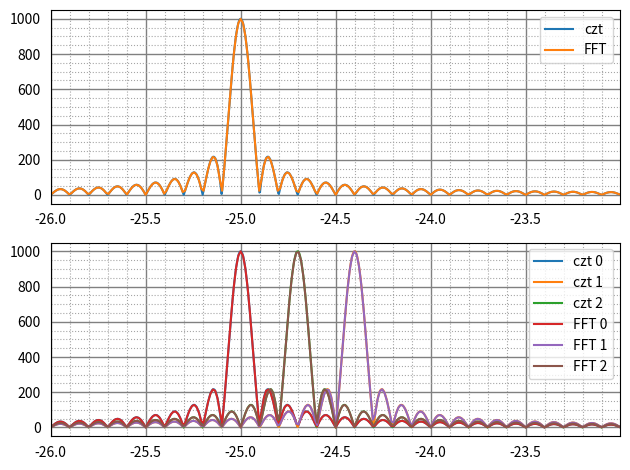

Here is the Python script that generated this plot:
import numpy as np
import scipy.io
import matplotlib.pyplot as plt

#chirp z transform
def setGridLine(ax):
    #http://jonathansoma.com/lede/data-studio/matplotlib/adding-grid-lines-to-a-matplotlib-chart/
    # Don't allow the axis to be on top of your data
    ax.set_axisbelow(True)
    # Turn on the minor TICKS, which are required for the minor GRID
    ax.minorticks_on()
    # Customize the major grid
    ax.grid(which='major', linestyle='-', linewidth=1, color='grey')
    # Customize the minor grid
    ax.grid(which='minor', linestyle=':', linewidth=0.8, color='#a6a6a6')
    # Turn off the display of all ticks.
    ax.tick_params(which='both', # Options for both major and minor ticks
                    top=False, # turn off top ticks
                    left=False, # turn off left ticks
                    right=False,  # turn off right ticks
                    bottom=False) # turn off bottom ticks

def czt(x,k,f1,f2,fs):
    m,n = x.shape;
    w = np.exp(-1j*2*np.pi*(f2-f1)/(k*fs));
    a = np.exp(1j*2*np.pi*f1/fs);
    nfft = int(np.power(2,np.ceil(np.log2(m+k-1))))
    kk = np.arange((-m+1),max(k,m),1).reshape(-1,1)
    kk2 = np.power(kk,2)/2
    ww = np.power(w,kk2)
    nn = np.arange(m).reshape(-1,1)
    aa = np.power(a,-nn)
    aa = aa*ww[(m+nn-1).ravel()]
    y = x*np.tile(aa,(1,n))
    fy = np.fft.fft(y,nfft,axis=0)
    fv = np.fft.fft(1/ww[:(k+m)],nfft,axis=0)
    fy = fy*np.tile(fv,(1,n))
    g = np.fft.ifft(fy,axis=0)    
    g=g[(m-1):(m+k-1),:]*np.tile(ww[(m-1):(m+k-1)],n)
    return g

def cztFreq(k,f1,f2):
    return (np.arange(k)*(f2-f1)/k+f1).reshape(-1,1)
    
if __name__ == '__main__':
    dt=0.01
    t1 = np.arange(0,10,dt)
    
    sig1 = np.exp(1j*2*np.pi*-25*t1).reshape(-1,1)
    sig2 = np.exp(1j*2*np.pi*-24.4*t1).reshape(-1,1)
    sig3 = np.exp(1j*2*np.pi*-24.7*t1).reshape(-1,1)
    h1 = sig1;
    h2 = np.hstack([sig1,sig2,sig3])
    print (h1.shape) #(1000, 1)
    print (h2.shape) #(1000, 3)
    
    fs=1/dt;
    f1 = -26;
    f2 = -23;
    mFFT=1024;
    
    freq1 = cztFreq(mFFT,f1,f2)
    z1 = czt(h1,mFFT,f1,f2,fs)
    z2 = czt(h2,mFFT,f1,f2,fs)
    
    
    nFFT=1024*8
    #freq0 =np.arange(len(t1))/len(t1)*fs - fs/2
    freq0 =np.arange(nFFT)/nFFT*fs - fs/2
    y1 = np.fft.fft(h1,n=nFFT,axis=0)
    y1 = np.fft.fftshift(y1,axes=0)
    print (y1.shape)
    y2 = np.fft.fft(h2,n=nFFT,axis=0)
    y2 = np.fft.fftshift(y2,axes=0)
    print (y2.shape)
    #plt.plot(freq0,y2[:,0])
    #plt.plot(freq0,np.abs(y1))

    fig,ax = plt.subplots(2,1)
    
    ax[0].plot(freq1,np.abs(z1[:,0]),label="czt")
    ax[0].plot(freq0,np.abs(y1[:,0]),label="FFT")
    
    ax[1].plot(freq1,np.abs(z2[:,0]),label="czt 0")
    ax[1].plot(freq1,np.abs(z2[:,1]),label="czt 1")
    ax[1].plot(freq1,np.abs(z2[:,2]),label="czt 2")
    ax[1].plot(freq0,np.abs(y2[:,0]),label="FFT 0")   
    ax[1].plot(freq0,np.abs(y2[:,1]),label="FFT 1")   
    ax[1].plot(freq0,np.abs(y2[:,2]),label="FFT 2")   
    ax[0].set_xlim(np.min(freq1),np.max(freq1))
    ax[1].set_xlim(np.min(freq1),np.max(freq1))
    setGridLine(ax[0])
    setGridLine(ax[1])
    ax[0].legend()
    ax[1].legend()
    plt.tight_layout()
    plt.show()
    plt.clf()
    plt.close()
    
